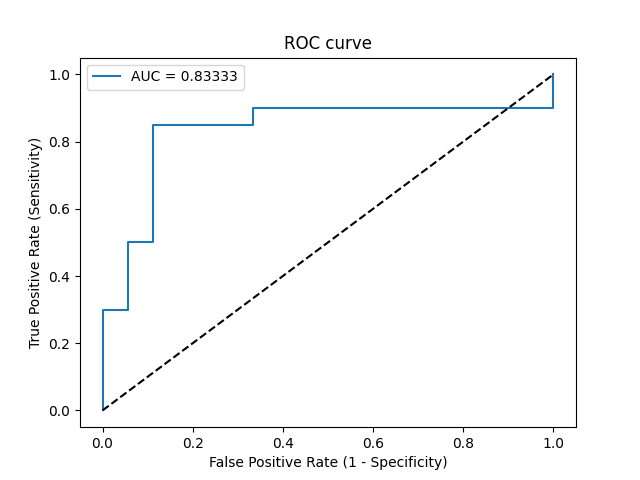

The data file committed next to this chart (first rows):
Threshold, Sensitivity, Specificity, NPV, PPV
inf, 0.0, 1.0, 0.4737, 0
0.9629, 0.05, 1.0, 0.4865, 1.0
0.7418, 0.3, 1.0, 0.5625, 1.0
0.7286, 0.3, 0.9444, 0.5484, 0.8571
0.6909, 0.5, 0.9444, 0.6296, 0.9091
0.682, 0.5, 0.8889, 0.6154, 0.8333
0.6271, 0.85, 0.8889, 0.8421, 0.8947
0.6097, 0.85, 0.6667, 0.8, 0.7391
0.5945, 0.9, 0.6667, 0.8571, 0.75
0.5142, 0.9, 0.0, 0.0, 0.5
0.4786, 1.0, 0.0, 0, 0.5263
